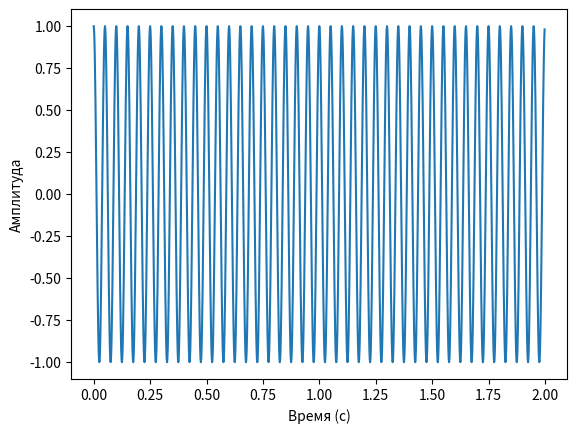
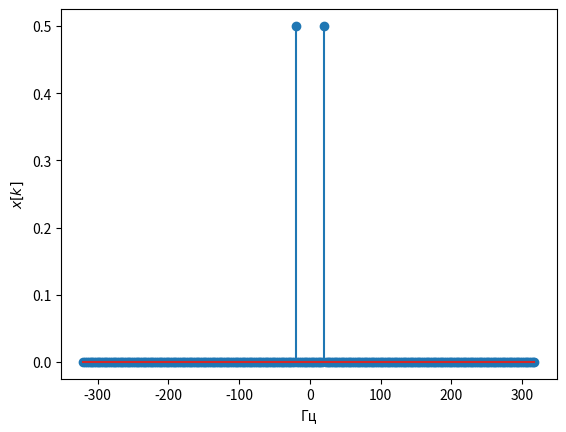
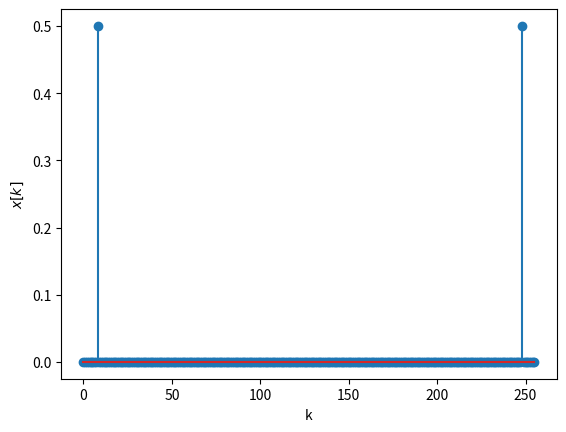
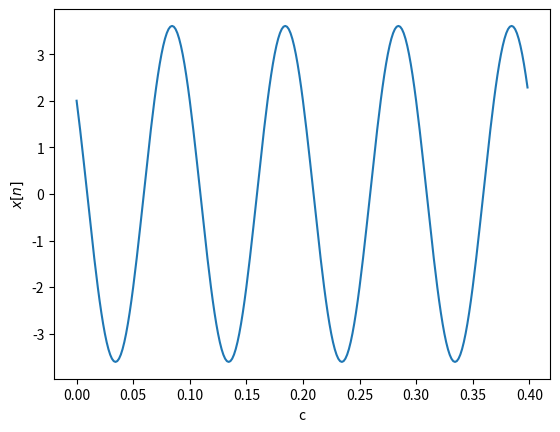

Write the Python code that produced these figures, in order.
from scipy.fftpack import fft , ifft , fftshift
import numpy as np
import matplotlib.pyplot as plt

fc = 20 # Частота косинуса
fs = 32*fc # частота дискретизации , избыточная

t = np.arange(0 ,2 ,1/fs) # длительность сигнала 2 с
x = np.cos(2*np.pi*fc*t) # формирование временного сигнала

N = 256#len(x)  # Количество точек в ДПФ
frequency_step = fs / N  # Шаг частоты между точками ДПФ
print(f"Шаг частоты между точками ДПФ: {frequency_step} Гц")

n = fc/frequency_step
print(f"Заданный сигнал надится в точке: {n}")

plt.plot(t, x)
plt.xlabel('Время (с)')
plt.ylabel('Амплитуда')
plt.show()

df= fs/N
X = fft(x,N)/N

k2 = np.arange(-N/2 ,N/2)
kf2=k2*df
X2 = fftshift(X) # сдвиг ДПФ на центр
plt.figure(2)
plt.stem(kf2,abs(X2))
plt.xlabel('Гц')
plt.ylabel('$x[k]$')

X = fft(x,N)/N
plt.figure(3)
k = np.arange(0 ,N)
plt.stem(k,abs(X)) # выводим модуль ДПФ в точках ДПФ
plt.xlabel('k')
plt.ylabel('$x[k]$')

X1=np.array([0,0,0,0,2+3j,0,0,0])
plt.figure(4)
x_ifft = N*ifft(X1,N)
t = np.arange(0, len(x_ifft))/fs
plt.plot(t ,np.real(x_ifft ))
#plt.stem(t ,np.real(x_ifft )) # временные отсчеты колебания
plt.xlabel('c')
plt.ylabel('$x[n]$') 
plt.show()